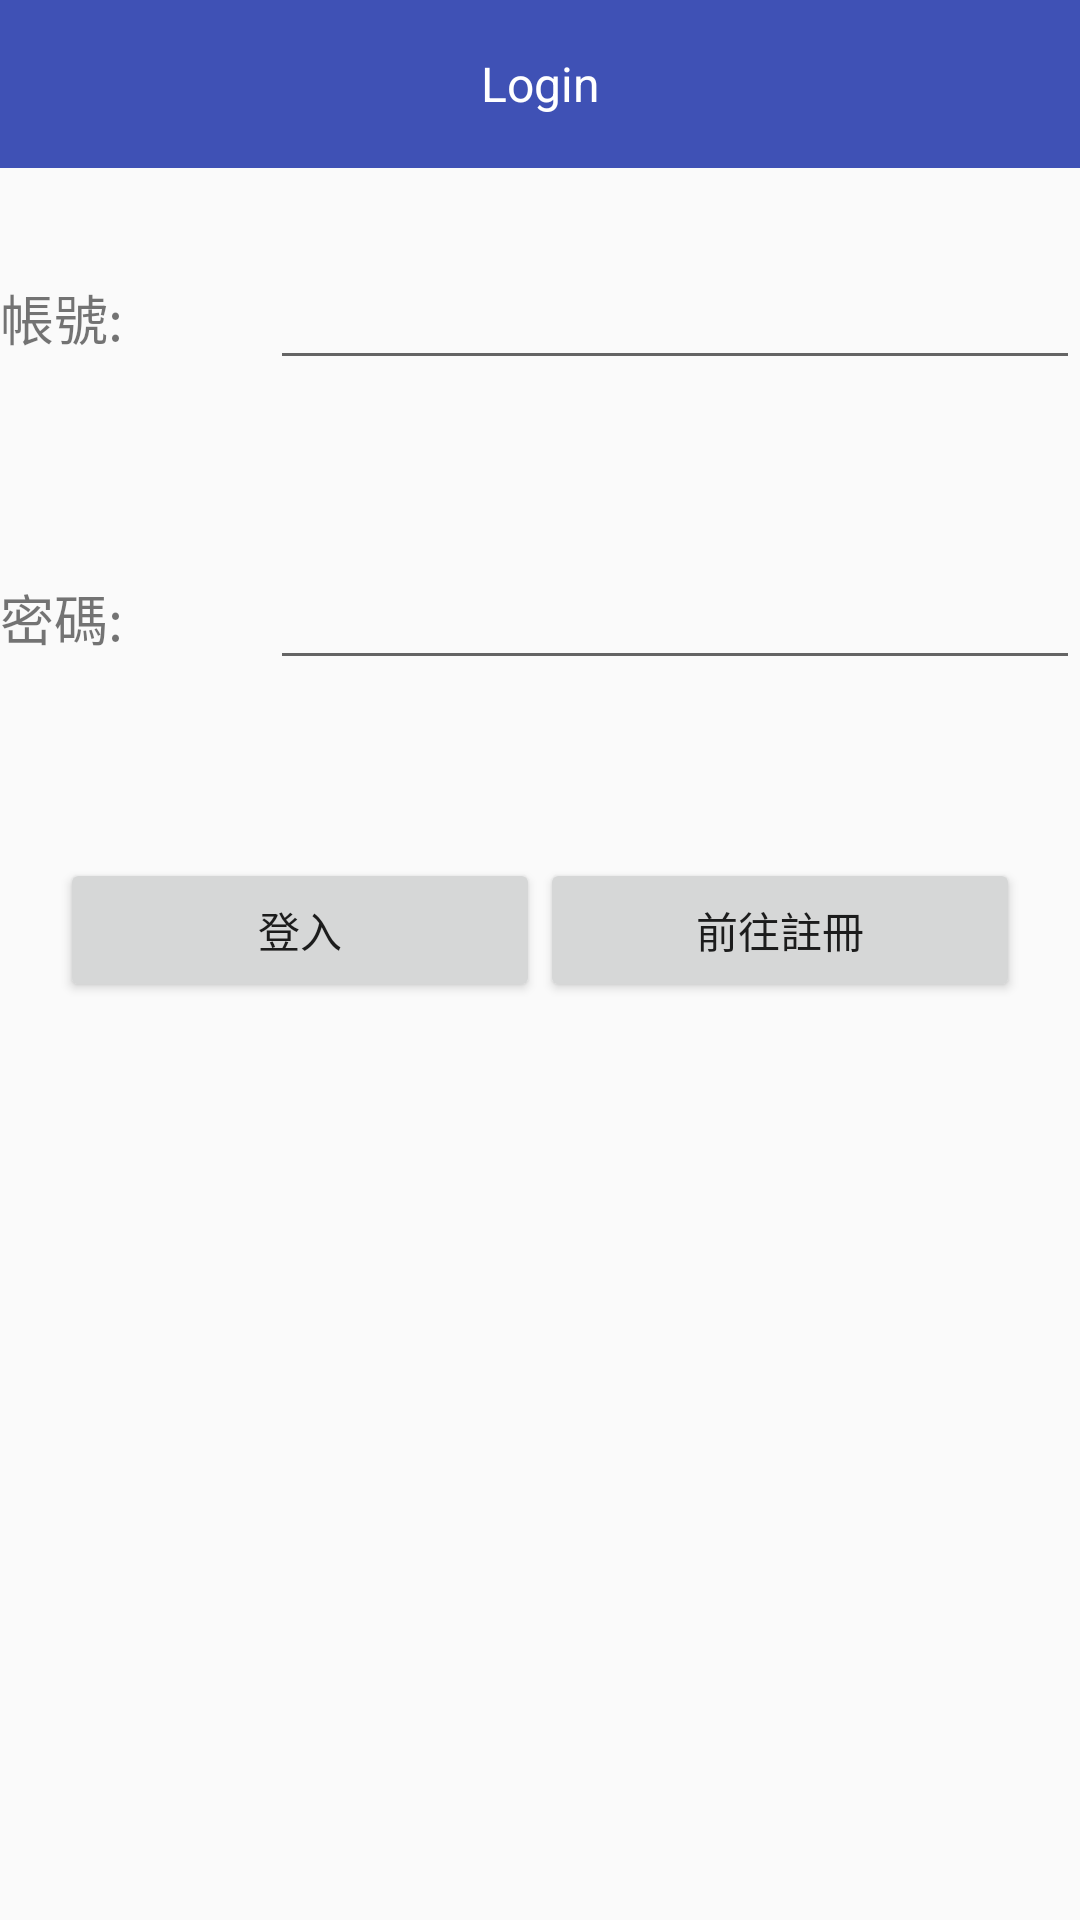

Write the Android layout XML for this screen, with the resource values it uses.
<!-- AndroidManifest.xml: application theme AppTheme.NoActionBar -->
<!-- res/layout/activity_login.xml -->
<?xml version="1.0" encoding="utf-8"?>
<LinearLayout xmlns:android="http://schemas.android.com/apk/res/android"
    xmlns:app="http://schemas.android.com/apk/res-auto"
    xmlns:tools="http://schemas.android.com/tools"
    android:id="@+id/activity_login"
    android:layout_width="match_parent"
    android:layout_height="match_parent"
    android:orientation="vertical"
    tools:context="com.tsai.community.LoginActivity">

    <android.support.design.widget.AppBarLayout
        android:id="@+id/appbar"
        android:layout_width="match_parent"
        android:layout_height="wrap_content"
        android:theme="@style/ThemeOverlay.AppCompat.Dark.ActionBar">

        <android.support.v7.widget.Toolbar
            android:id="@+id/toolbar"
            android:layout_width="match_parent"
            android:layout_height="?attr/actionBarSize"
            android:background="@color/colorPrimary"

            app:popupTheme="@style/ThemeOverlay.AppCompat.Dark">
            
            <TextView
                android:id="@+id/toolbar_title"
                android:layout_width="wrap_content"
                android:layout_height="wrap_content"
                android:layout_gravity="center"
                android:text="Login"
                android:textColor="#ffffff"
                android:textSize="16dp" />
            #添加Text在Toolbar中間

        </android.support.v7.widget.Toolbar>

    </android.support.design.widget.AppBarLayout>

    <LinearLayout
        android:layout_width="match_parent"
        android:layout_height="100dp"
        android:gravity="center_vertical"
        android:orientation="horizontal">

        <TextView
            android:id="@+id/textView1"
            android:layout_width="0dp"
            android:layout_height="wrap_content"
            android:layout_weight="1"
            android:text="帳號:"
            android:textSize="18dp" />

        <EditText
            android:id="@+id/ed_Account"
            android:layout_width="0dp"
            android:layout_height="wrap_content"
            android:layout_weight="3"
            android:inputType="textPersonName" />
    </LinearLayout>

    <LinearLayout
        android:layout_width="match_parent"
        android:layout_height="100dp"
        android:gravity="center_vertical"
        android:orientation="horizontal">

        <TextView
            android:id="@+id/textView2"
            android:layout_width="0dp"
            android:layout_height="wrap_content"
            android:layout_weight="1"
            android:text="密碼:"
            android:textSize="18dp" />

        <EditText
            android:id="@+id/ed_Password"
            android:layout_width="0dp"
            android:layout_height="wrap_content"
            android:layout_weight="3"
            android:inputType="textPassword" />
    </LinearLayout>

    <LinearLayout
        android:layout_width="match_parent"
        android:layout_height="0dp"
        android:layout_weight="1"
        android:gravity="center_horizontal"
        android:orientation="horizontal"
        android:paddingTop="30dp">

        <Button
            android:id="@+id/button"
            android:layout_width="160dp"
            android:layout_height="wrap_content"
            android:onClick="Login"
            android:text="登入" />

        <Button
            android:id="@+id/button1"
            android:layout_width="160dp"
            android:layout_height="wrap_content"
            android:onClick="GoRegister"
            android:text="前往註冊" />

    </LinearLayout>

</LinearLayout>
<!-- resources referenced by this layout -->
<resources>
  <color name="colorPrimary">#3F51B5</color>
  <style name="AppTheme.NoActionBar">
          <item name="windowActionBar">false</item>
          <item name="windowNoTitle">true</item>
          <item name="android:windowDrawsSystemBarBackgrounds">true</item>
          <item name="android:statusBarColor">@color/colorPrimary</item>
      </style>
</resources>
